8-way image classification set "AIFactory_FruitQC" from GitHub (yuri0329/AIFactory_FruitQC); label vocabulary: apple fuji, mandarine hallabong, mandarine onjumilgam, pear chuhwang, pear singo, persimmon bansi, persimmon booyu, persimmon daebong.

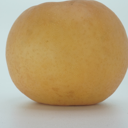
Label: pear singo

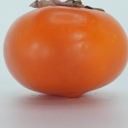
Label: persimmon bansi

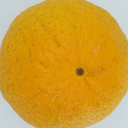
Label: mandarine hallabong

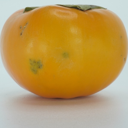
Label: persimmon booyu

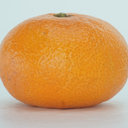
Label: mandarine onjumilgam

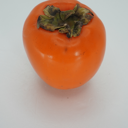
Label: persimmon daebong
